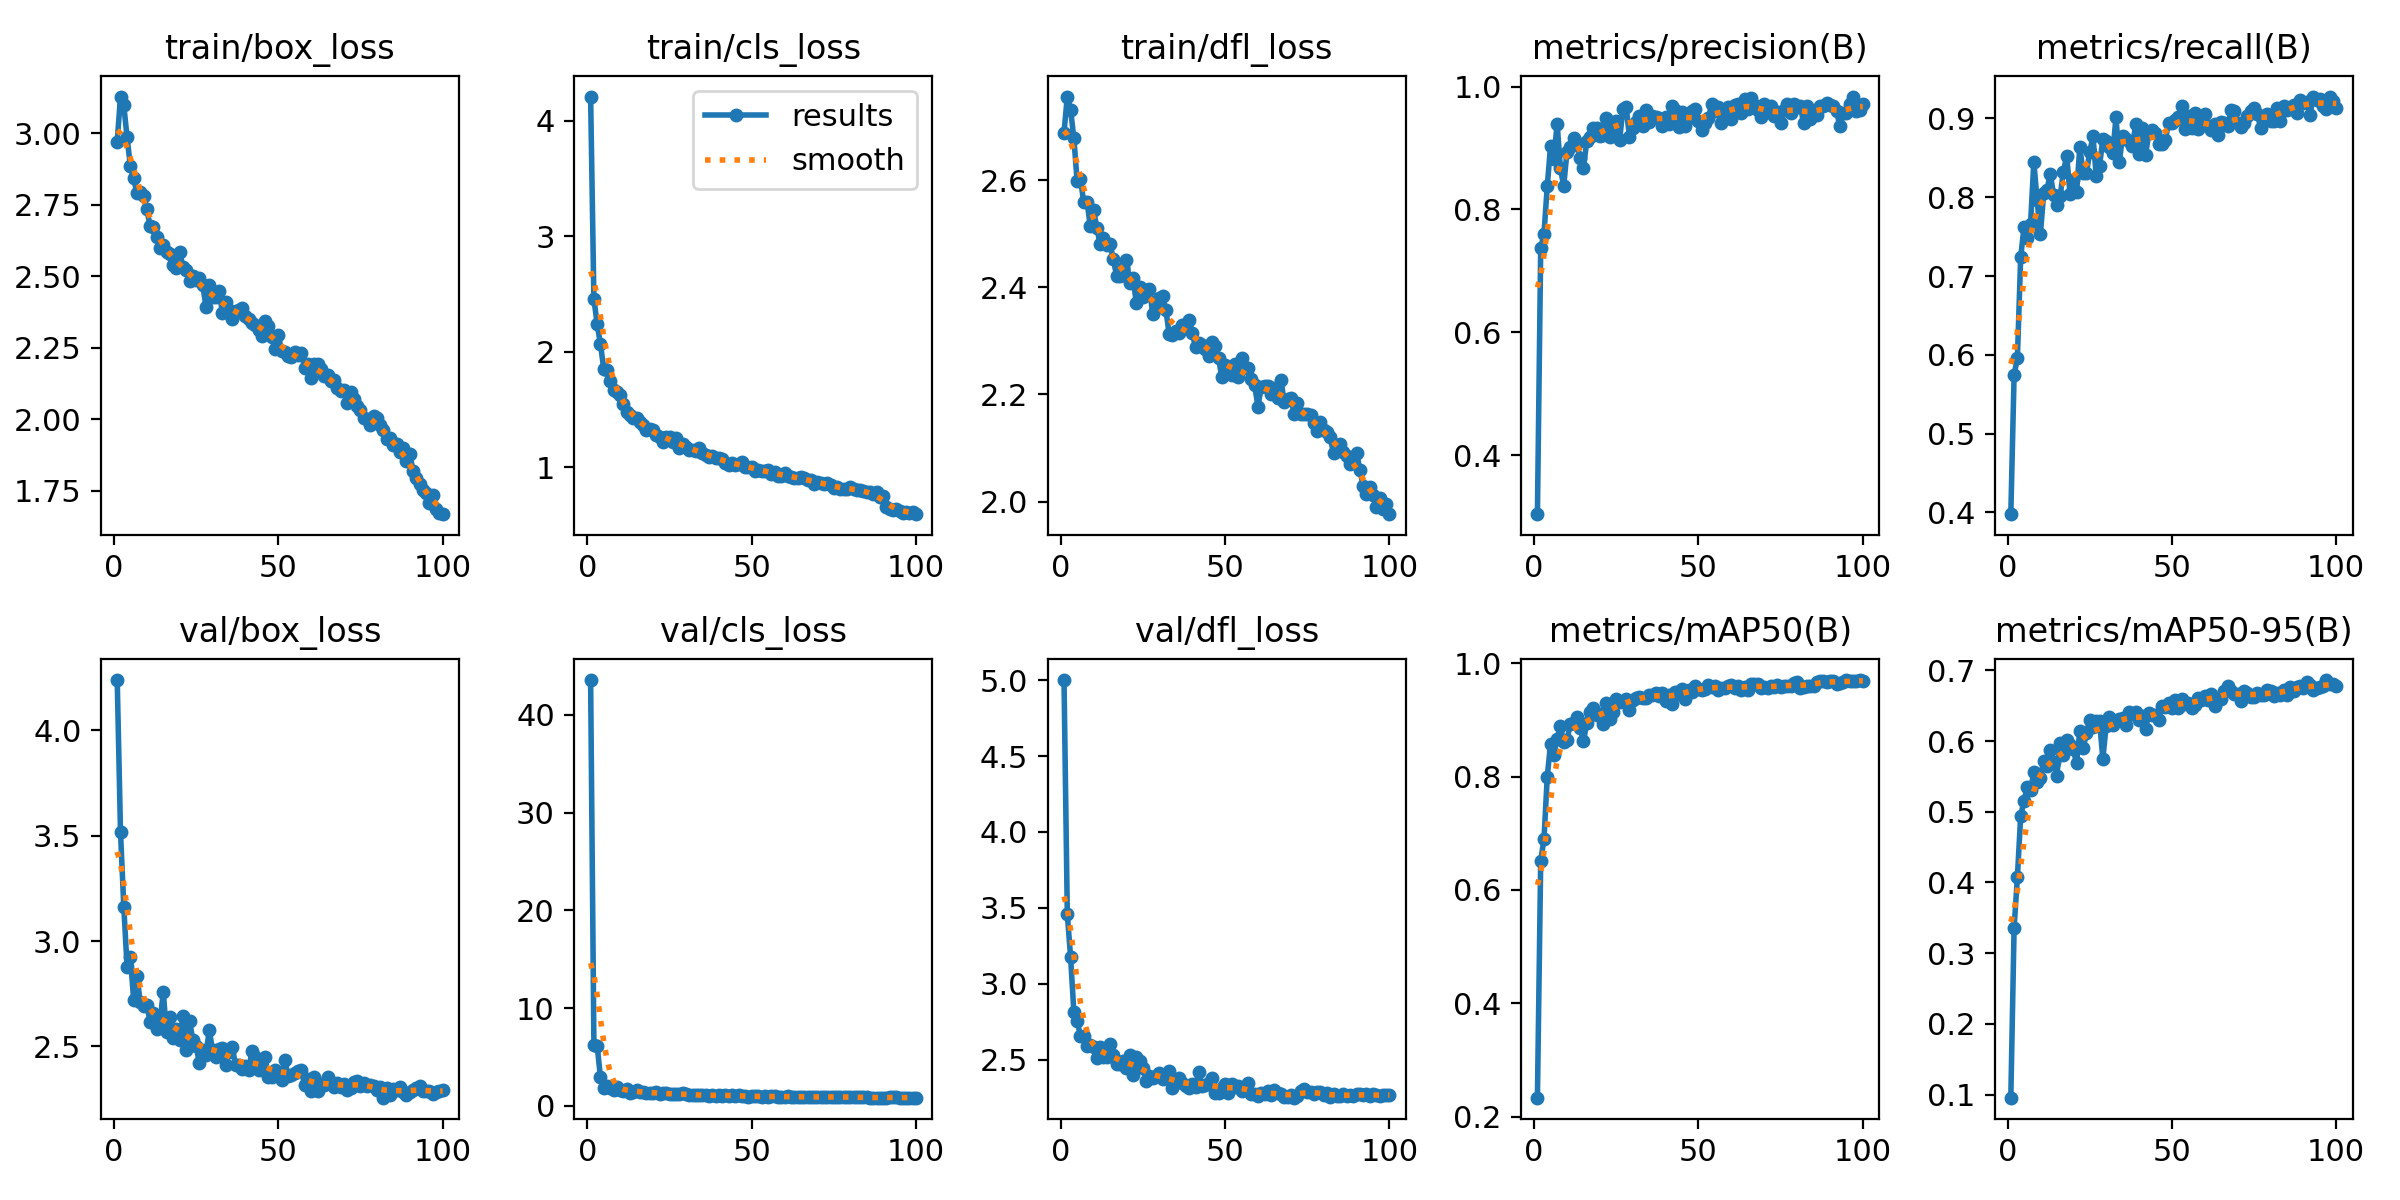

The table this chart was drawn from, first rows:
epoch, time, train/box_loss, train/cls_loss, train/dfl_loss, metrics/precision(B), metrics/recall(B), metrics/mAP50(B), metrics/mAP50-95(B), val/box_loss, val/cls_loss, val/dfl_loss, lr/pg0, lr/pg1, lr/pg2
1, 136.2, 2.972, 4.211, 2.688, 0.3044, 0.3978, 0.2338, 0.09553, 4.239, 43.56, 5.001, 0.0006618, 0.0006618, 0.0006618
2, 241.3, 3.129, 2.458, 2.756, 0.7366, 0.5745, 0.6509, 0.3359, 3.517, 6.24, 3.46, 0.001315, 0.001315, 0.001315
3, 346.6, 3.098, 2.239, 2.731, 0.7609, 0.596, 0.6899, 0.4074, 3.164, 6.125, 3.175, 0.001956, 0.001956, 0.001956
4, 451.5, 2.986, 2.067, 2.678, 0.8381, 0.7236, 0.8, 0.494, 2.877, 2.896, 2.814, 0.001941, 0.001941, 0.001941
5, 556.4, 2.885, 1.851, 2.598, 0.9034, 0.7617, 0.8579, 0.5154, 2.926, 1.806, 2.754, 0.001921, 0.001921, 0.001921
6, 661.2, 2.843, 1.84, 2.602, 0.8825, 0.7481, 0.8384, 0.5347, 2.721, 1.977, 2.657, 0.001901, 0.001901, 0.001901
7, 766, 2.791, 1.748, 2.558, 0.9397, 0.7657, 0.8669, 0.5301, 2.832, 1.777, 2.656, 0.001881, 0.001881, 0.001881
8, 870.6, 2.796, 1.67, 2.56, 0.8669, 0.8448, 0.8893, 0.5562, 2.711, 1.643, 2.588, 0.001861, 0.001861, 0.001861
9, 975.4, 2.782, 1.656, 2.513, 0.8382, 0.796, 0.8612, 0.5426, 2.693, 1.942, 2.597, 0.001842, 0.001842, 0.001842
10, 1080, 2.735, 1.625, 2.544, 0.8943, 0.7535, 0.8644, 0.5479, 2.697, 1.625, 2.581, 0.001822, 0.001822, 0.001822
11, 1184, 2.677, 1.545, 2.511, 0.9017, 0.8049, 0.8925, 0.5721, 2.618, 1.516, 2.512, 0.001802, 0.001802, 0.001802
12, 1289, 2.671, 1.476, 2.48, 0.9165, 0.8095, 0.8945, 0.5653, 2.656, 1.767, 2.584, 0.001782, 0.001782, 0.001782
13, 1393, 2.638, 1.455, 2.491, 0.9087, 0.8295, 0.9049, 0.5866, 2.584, 1.349, 2.516, 0.001762, 0.001762, 0.001762
14, 1498, 2.599, 1.426, 2.478, 0.8833, 0.8034, 0.886, 0.5705, 2.609, 1.46, 2.517, 0.001743, 0.001743, 0.001743
15, 1603, 2.61, 1.428, 2.482, 0.8668, 0.7895, 0.8618, 0.5508, 2.759, 1.632, 2.606, 0.001723, 0.001723, 0.001723
16, 1707, 2.584, 1.391, 2.452, 0.911, 0.8019, 0.8939, 0.5977, 2.566, 1.418, 2.533, 0.001703, 0.001703, 0.001703
17, 1812, 2.58, 1.37, 2.421, 0.9186, 0.8322, 0.9137, 0.5808, 2.641, 1.365, 2.47, 0.001683, 0.001683, 0.001683
18, 1916, 2.54, 1.324, 2.421, 0.9323, 0.8525, 0.9209, 0.6009, 2.541, 1.297, 2.472, 0.001663, 0.001663, 0.001663
19, 2020, 2.529, 1.33, 2.436, 0.9324, 0.8047, 0.9078, 0.5946, 2.581, 1.333, 2.49, 0.001644, 0.001644, 0.001644
20, 2125, 2.585, 1.324, 2.451, 0.9192, 0.8213, 0.9104, 0.5884, 2.53, 1.321, 2.442, 0.001624, 0.001624, 0.001624
21, 2229, 2.533, 1.277, 2.408, 0.9211, 0.8065, 0.8921, 0.5687, 2.646, 1.448, 2.531, 0.001604, 0.001604, 0.001604
22, 2333, 2.52, 1.265, 2.417, 0.9488, 0.8633, 0.9304, 0.6146, 2.484, 1.179, 2.4, 0.001584, 0.001584, 0.001584
23, 2438, 2.482, 1.223, 2.371, 0.9185, 0.8309, 0.9006, 0.5897, 2.621, 1.326, 2.518, 0.001564, 0.001564, 0.001564
24, 2542, 2.5, 1.266, 2.401, 0.9343, 0.8306, 0.9133, 0.6109, 2.532, 1.271, 2.493, 0.001545, 0.001545, 0.001545
25, 2647, 2.486, 1.266, 2.382, 0.9442, 0.8571, 0.9366, 0.6301, 2.501, 1.184, 2.443, 0.001525, 0.001525, 0.001525
26, 2751, 2.493, 1.222, 2.394, 0.9126, 0.8771, 0.9307, 0.6201, 2.42, 1.182, 2.361, 0.001505, 0.001505, 0.001505
27, 2855, 2.471, 1.252, 2.397, 0.9627, 0.8264, 0.9333, 0.6287, 2.483, 1.173, 2.395, 0.001485, 0.001485, 0.001485
28, 2960, 2.393, 1.171, 2.35, 0.9664, 0.84, 0.9362, 0.6281, 2.461, 1.172, 2.382, 0.001465, 0.001465, 0.001465
29, 3064, 2.47, 1.201, 2.362, 0.9182, 0.874, 0.9165, 0.575, 2.578, 1.314, 2.395, 0.001446, 0.001446, 0.001446
30, 3168, 2.429, 1.176, 2.38, 0.9328, 0.871, 0.9357, 0.6215, 2.482, 1.178, 2.411, 0.001426, 0.001426, 0.001426
31, 3273, 2.427, 1.148, 2.384, 0.9418, 0.8633, 0.9392, 0.634, 2.448, 1.15, 2.375, 0.001406, 0.001406, 0.001406
32, 3377, 2.448, 1.154, 2.357, 0.9521, 0.8556, 0.9399, 0.6221, 2.487, 1.12, 2.386, 0.001386, 0.001386, 0.001386
33, 3482, 2.372, 1.141, 2.312, 0.9362, 0.9014, 0.9386, 0.6277, 2.494, 1.094, 2.424, 0.001366, 0.001366, 0.001366
34, 3586, 2.409, 1.166, 2.311, 0.9611, 0.8448, 0.9392, 0.631, 2.412, 1.108, 2.312, 0.001347, 0.001347, 0.001347
35, 3690, 2.383, 1.126, 2.318, 0.942, 0.8771, 0.9431, 0.6328, 2.475, 1.085, 2.364, 0.001327, 0.001327, 0.001327
36, 3794, 2.349, 1.11, 2.315, 0.9527, 0.874, 0.9436, 0.623, 2.497, 1.092, 2.38, 0.001307, 0.001307, 0.001307
37, 3899, 2.378, 1.094, 2.329, 0.9498, 0.8711, 0.9478, 0.6414, 2.41, 1.026, 2.345, 0.001287, 0.001287, 0.001287
38, 4003, 2.382, 1.096, 2.332, 0.9481, 0.8648, 0.9428, 0.6387, 2.413, 1.073, 2.325, 0.001267, 0.001267, 0.001267
39, 4107, 2.388, 1.078, 2.34, 0.9353, 0.8925, 0.9474, 0.6405, 2.393, 1.024, 2.315, 0.001248, 0.001248, 0.001248
40, 4212, 2.362, 1.084, 2.315, 0.9505, 0.8551, 0.9324, 0.6298, 2.406, 1.141, 2.338, 0.001228, 0.001228, 0.001228
41, 4316, 2.351, 1.076, 2.288, 0.9394, 0.8879, 0.9434, 0.635, 2.389, 1.034, 2.317, 0.001208, 0.001208, 0.001208
42, 4420, 2.335, 1.041, 2.296, 0.9688, 0.8541, 0.9285, 0.6174, 2.478, 1.156, 2.419, 0.001188, 0.001188, 0.001188
43, 4524, 2.329, 1.02, 2.293, 0.9615, 0.8819, 0.9483, 0.6396, 2.45, 1.005, 2.325, 0.001168, 0.001168, 0.001168
44, 4629, 2.311, 1.042, 2.285, 0.9337, 0.8848, 0.9459, 0.6372, 2.388, 1.056, 2.331, 0.001149, 0.001149, 0.001149
45, 4733, 2.291, 1.023, 2.271, 0.9585, 0.8817, 0.9551, 0.6372, 2.436, 1.016, 2.349, 0.001129, 0.001129, 0.001129
46, 4837, 2.344, 1.029, 2.298, 0.9354, 0.867, 0.9373, 0.6294, 2.449, 1.099, 2.381, 0.001109, 0.001109, 0.001109
47, 4941, 2.327, 1.048, 2.289, 0.9481, 0.8679, 0.9528, 0.6489, 2.353, 0.9879, 2.283, 0.001089, 0.001089, 0.001089
48, 5046, 2.288, 1, 2.268, 0.9601, 0.8725, 0.9485, 0.6485, 2.353, 0.9739, 2.282, 0.001069, 0.001069, 0.001069
49, 5150, 2.247, 1.004, 2.233, 0.9636, 0.8941, 0.9593, 0.6534, 2.387, 0.9333, 2.312, 0.00105, 0.00105, 0.00105
50, 5254, 2.296, 1.002, 2.255, 0.9434, 0.894, 0.9538, 0.6473, 2.378, 0.9734, 2.342, 0.00103, 0.00103, 0.00103
51, 5358, 2.24, 0.9703, 2.251, 0.9295, 0.8986, 0.952, 0.6576, 2.342, 0.9579, 2.281, 0.00101, 0.00101, 0.00101
52, 5463, 2.235, 0.9792, 2.236, 0.9403, 0.9017, 0.955, 0.6472, 2.435, 0.9662, 2.338, 0.0009902, 0.0009902, 0.0009902
53, 5567, 2.223, 0.9712, 2.256, 0.9485, 0.9155, 0.9605, 0.6599, 2.36, 0.927, 2.321, 0.0009704, 0.0009704, 0.0009704
54, 5671, 2.216, 0.9682, 2.232, 0.9711, 0.8863, 0.9573, 0.6529, 2.365, 0.955, 2.329, 0.0009506, 0.0009506, 0.0009506
55, 5776, 2.236, 0.9812, 2.268, 0.9608, 0.9027, 0.9603, 0.6541, 2.373, 0.9331, 2.293, 0.0009308, 0.0009308, 0.0009308
56, 5880, 2.225, 0.9463, 2.249, 0.9674, 0.8879, 0.9523, 0.6471, 2.384, 0.979, 2.32, 0.000911, 0.000911, 0.000911
57, 5984, 2.233, 0.9568, 2.25, 0.9406, 0.9063, 0.9552, 0.6516, 2.388, 0.9739, 2.344, 0.0008912, 0.0008912, 0.0008912
58, 6089, 2.179, 0.9278, 2.228, 0.962, 0.8863, 0.9564, 0.6612, 2.318, 0.9476, 2.277, 0.0008714, 0.0008714, 0.0008714
59, 6193, 2.194, 0.9265, 2.217, 0.9672, 0.894, 0.96, 0.6581, 2.344, 0.9317, 2.272, 0.0008516, 0.0008516, 0.0008516
60, 6298, 2.144, 0.9482, 2.177, 0.947, 0.9057, 0.9608, 0.6637, 2.29, 0.9039, 2.262, 0.0008318, 0.0008318, 0.0008318
... 40 more rows
